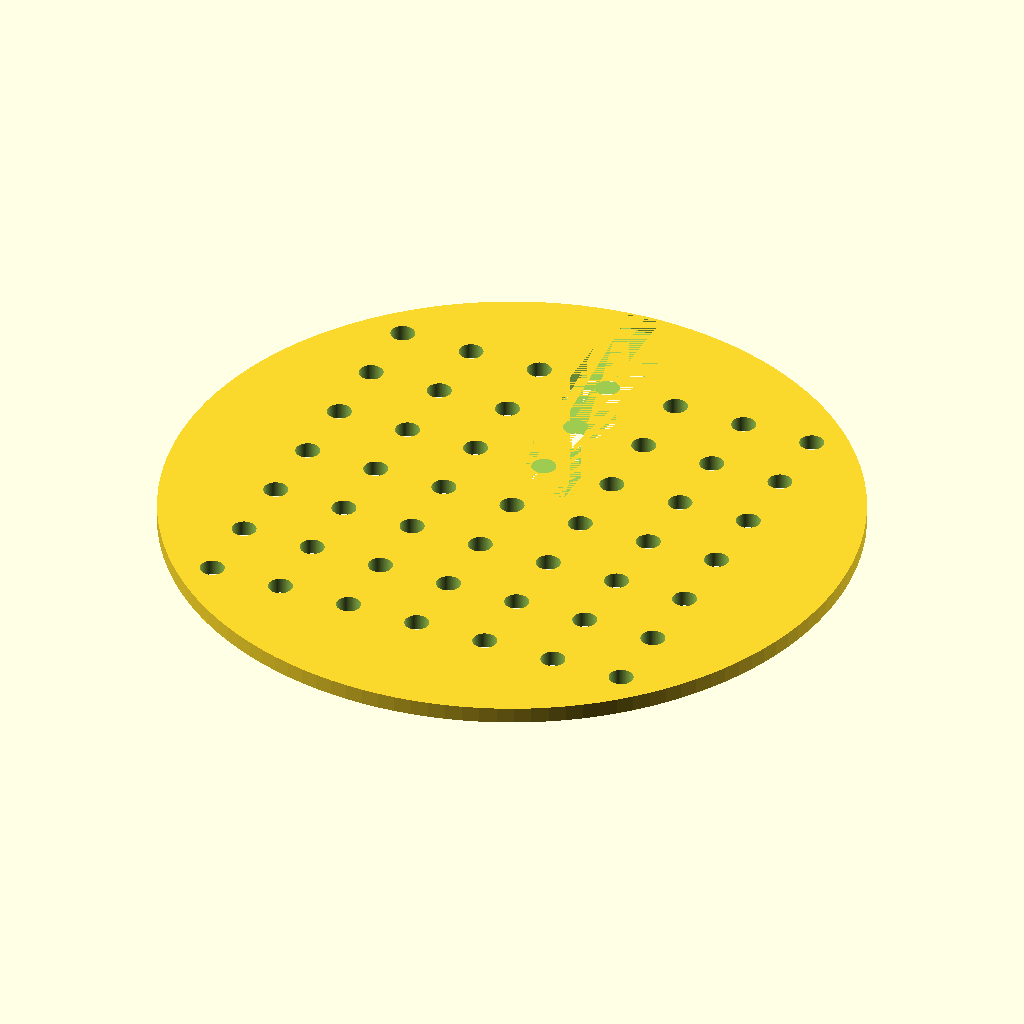
Cell 1: the model at its default parameters.
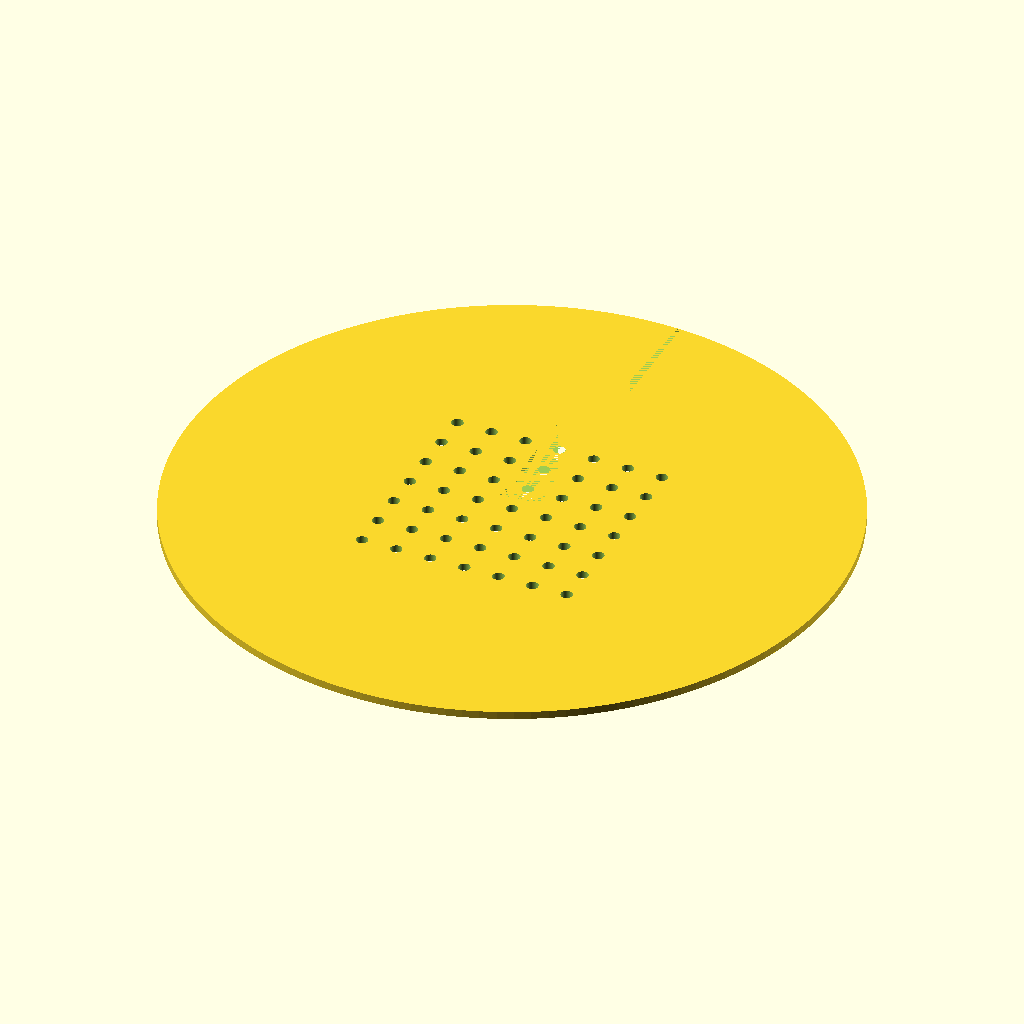
Cell 2 — disc_d set to 170, the other parameters unchanged.
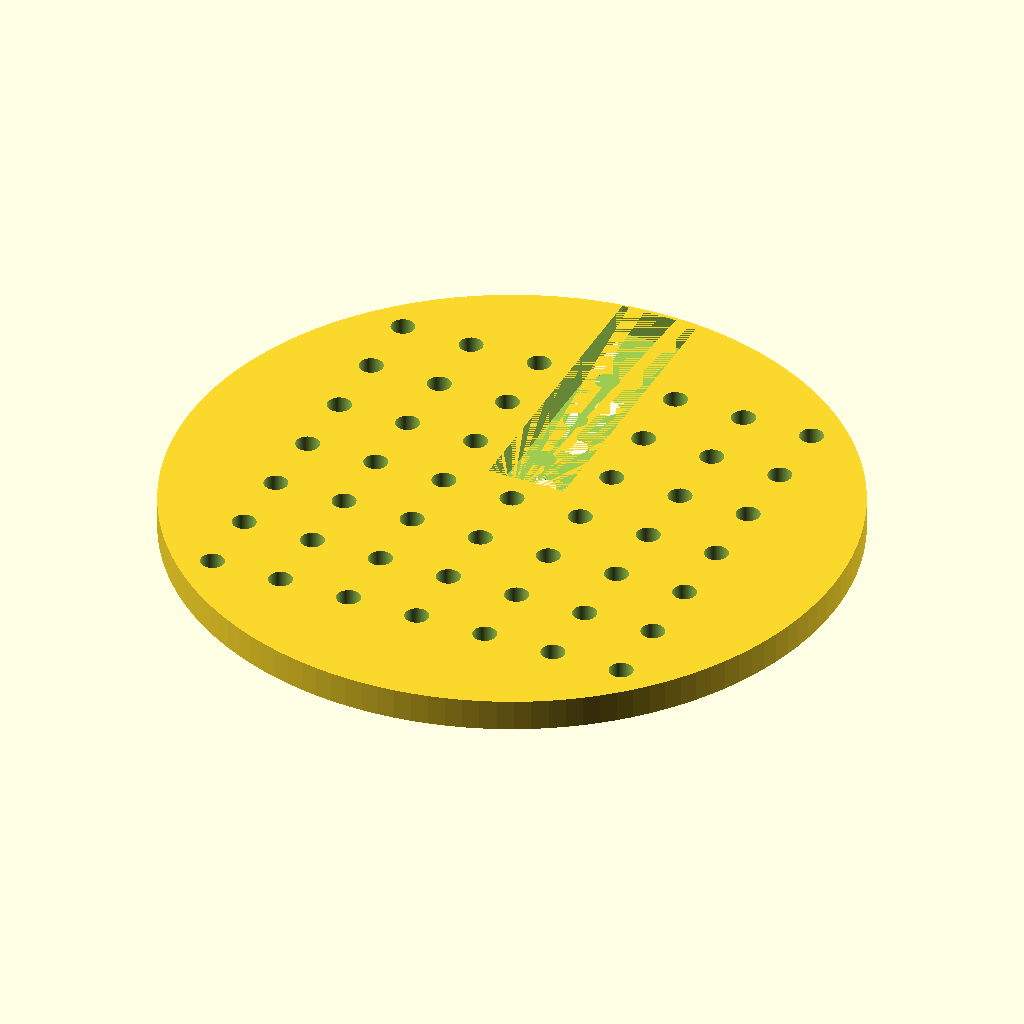
Cell 3 — disc_h set to 4, the other parameters unchanged.
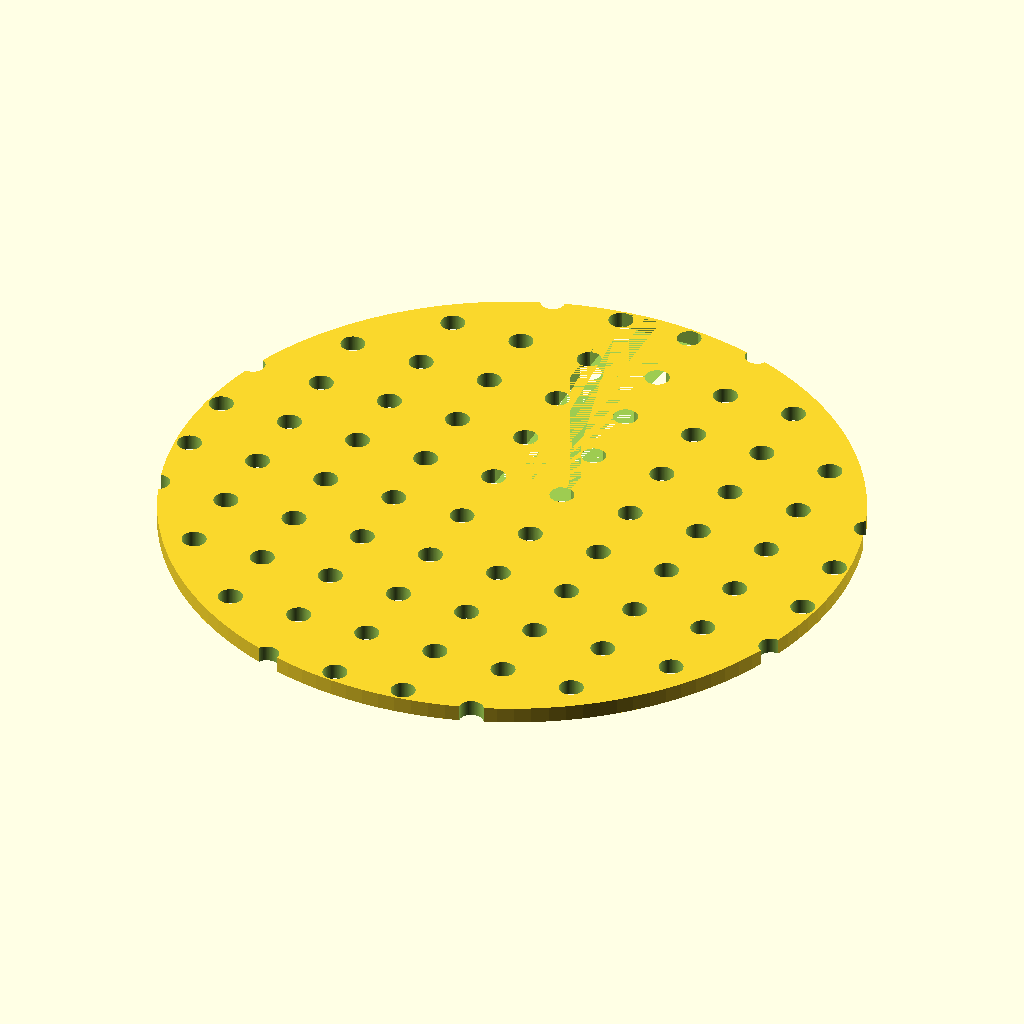
Cell 4: hole_n = 14 (everything else at default).
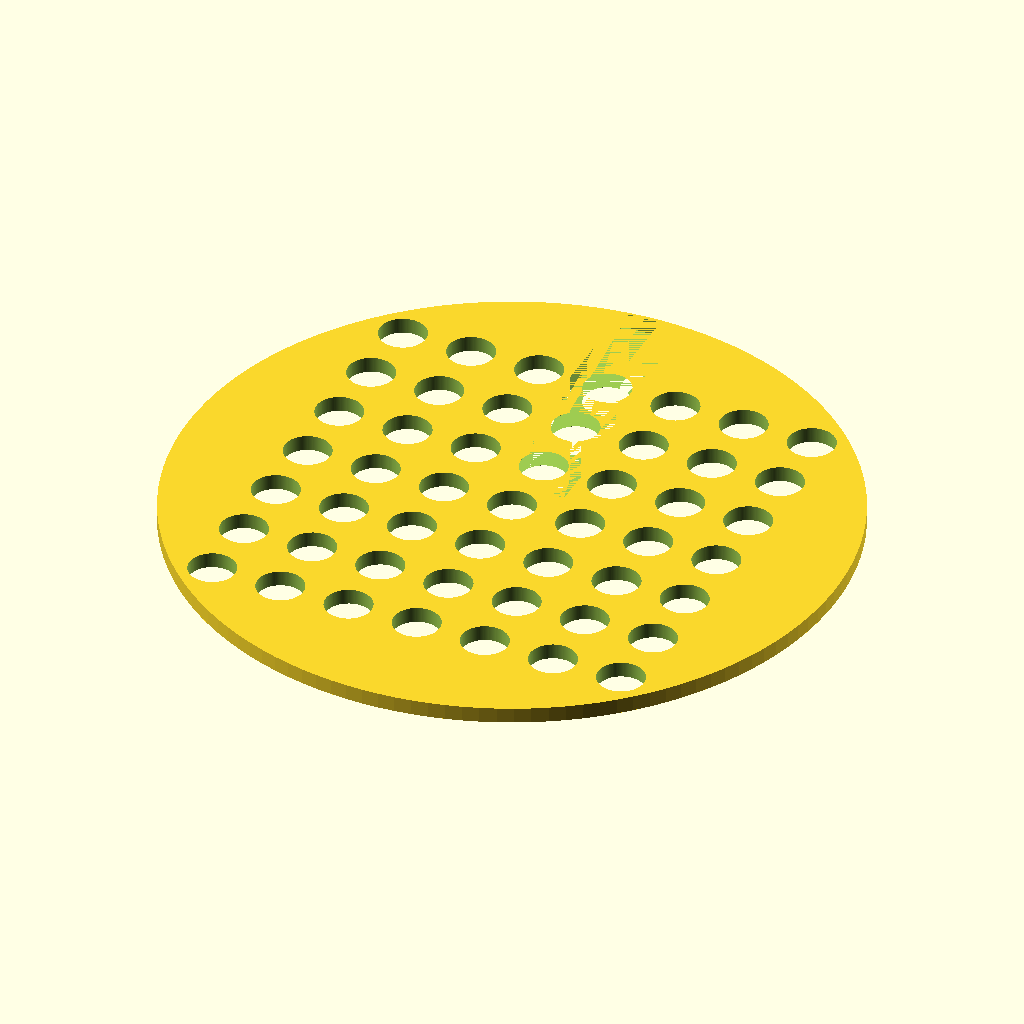
Cell 5: hole_d = 6 (everything else at default).
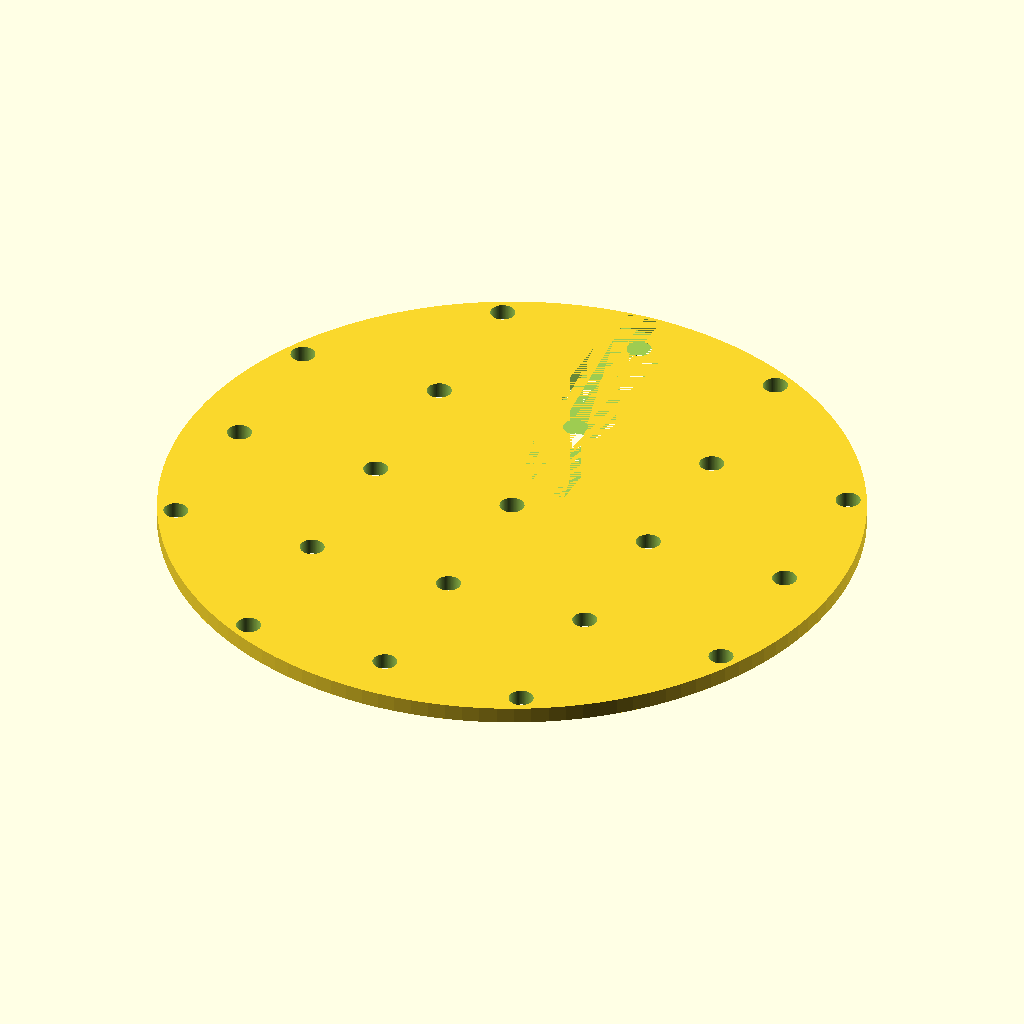
Cell 6 — hole_pitch set to 18, the other parameters unchanged.
The same orthographic view direction (rotation 55°, 0°, 25°; colour scheme Cornfield) for every cell, with the view re-fitted per cell, so scale and position can differ between cells.
OpenSCAD source file bench/results/gpu-v11s1-g7/code/scadcoder-v11s1/seed_sowing_template_s1_a0.scad:
// Sowing template for a 90 mm Petri dish
// Print orientation: flat on bed, z = 0 up to disc thickness

// ---------- Parameters ----------
disc_d        = 85;    // disc diameter (mm)
disc_h        = 2;     // disc thickness (mm)

hole_n        = 7;     // number of holes along X and Y
hole_d        = 3;     // through-hole diameter (mm)
hole_pitch    = 9;     // centre-to-centre spacing (mm)

notch_w       = 10;    // orientation notch width along X (mm)
notch_depth   = 4;     // orientation notch depth along Y from rim (mm)

eps           = 0.5;   // cutter overshoot past faces (mm)
$fn           = 128;   // curve resolution

// ---------- Derived ----------
hole_x0 = -(hole_n - 1) * hole_pitch / 2;  // first hole X (centred grid)
rim_r   = disc_d / 2 - eps;               // rim radius for notch

// ---------- Model ----------
difference() {
    // Main disc
    cylinder(d = disc_d, h = disc_h);

    // 7 x 7 through-hole grid
    for (i = [0 : hole_n - 1])
        for (j = [0 : hole_n - 1])
            translate([hole_x0 + i * hole_pitch,
                       hole_x0 + j * hole_pitch,
                       -eps])
                cylinder(d = hole_d, h = disc_h + 2 * eps);

    // Rectangular orientation notch on +Y side, centred on Y axis
    translate([-notch_w / 2, notch_depth, 0])
        cube([notch_w, rim_r - notch_depth, disc_h]);
}
Customizer parameters (derived from the source; name, type, default, range or options):
disc_d: number, default 85
disc_h: number, default 2
hole_n: number, default 7
hole_d: number, default 3
hole_pitch: number, default 9
notch_w: number, default 10
notch_depth: number, default 4
eps: number, default 0.5
